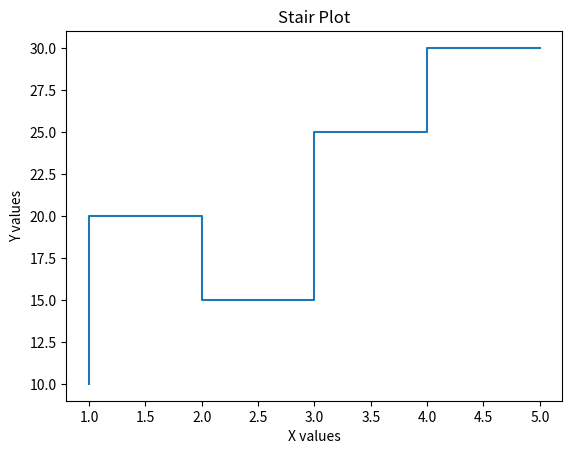

The matplotlib source for this figure:
import matplotlib.pyplot as plt

# Fixed data
x = [1, 2, 3, 4, 5]
y = [10, 20, 15, 25, 30]

plt.step(x, y)
plt.title("Stair Plot")
plt.xlabel("X values")
plt.ylabel("Y values")
plt.show()
